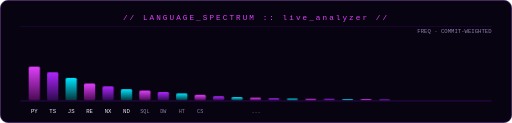
t = 0.00 s
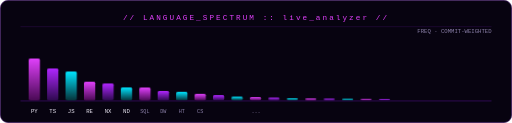
t = 0.45 s
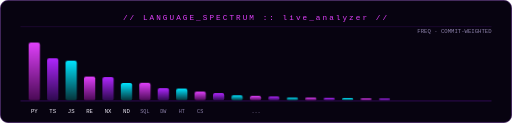
t = 0.90 s
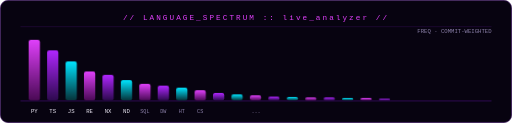
t = 1.35 s

The animated SVG that drew these frames (rendered in a browser with its animation timeline set to each time). Animation: 1 CSS @keyframes rule; one cycle of 1.80 s, repeats indefinitely.

<svg width="1000" height="240" viewBox="0 0 1000 240" xmlns="http://www.w3.org/2000/svg">
  <defs>
    <linearGradient id="spV" x1="0" y1="1" x2="0" y2="0">
      <stop offset="0%" stop-color="#2D0A4E"/><stop offset="100%" stop-color="#B026FF"/>
    </linearGradient>
    <linearGradient id="spM" x1="0" y1="1" x2="0" y2="0">
      <stop offset="0%" stop-color="#4A0A55"/><stop offset="100%" stop-color="#E040FB"/>
    </linearGradient>
    <linearGradient id="spC" x1="0" y1="1" x2="0" y2="0">
      <stop offset="0%" stop-color="#06333a"/><stop offset="100%" stop-color="#00E5FF"/>
    </linearGradient>
  </defs>
  <style>
    text { font-family: Consolas,'Courier New',monospace; }
    .bar { transform-origin: center bottom; transform-box: fill-box; animation: eq 1.4s ease-in-out infinite alternate; }
    @keyframes eq { from { transform: scaleY(.55); } to { transform: scaleY(1); } }
  </style>

  <rect x="1" y="1" width="998" height="238" rx="14" fill="#070310" stroke="#2D0A4E" stroke-width="1.5"/>
  <text x="500" y="38" font-size="15" fill="#E040FB" text-anchor="middle" letter-spacing="4">// LANGUAGE_SPECTRUM :: live_analyzer //</text>
  <line x1="40" y1="52" x2="960" y2="52" stroke="#2D0A4E"/>

  <!-- baseline -->
  <rect x="40" y="196" width="920" height="2" fill="#2D0A4E"/>

  <!-- bars: heights proportional, alternating gradients, staggered pulse -->
  <g>
    <rect class="bar" x="56"  y="76"  width="22" height="120" rx="4" fill="url(#spM)" style="animation-duration:1.2s"/>
    <rect class="bar" x="92"  y="96"  width="22" height="100" rx="4" fill="url(#spV)" style="animation-duration:1.6s"/>
    <rect class="bar" x="128" y="116" width="22" height="80"  rx="4" fill="url(#spC)" style="animation-duration:1.1s"/>
    <rect class="bar" x="164" y="136" width="22" height="60"  rx="4" fill="url(#spM)" style="animation-duration:1.8s"/>
    <rect class="bar" x="200" y="146" width="22" height="50"  rx="4" fill="url(#spV)" style="animation-duration:1.3s"/>
    <rect class="bar" x="236" y="156" width="22" height="40"  rx="4" fill="url(#spC)" style="animation-duration:1.5s"/>
    <rect class="bar" x="272" y="161" width="22" height="35"  rx="4" fill="url(#spM)" style="animation-duration:1.05s"/>
    <rect class="bar" x="308" y="166" width="22" height="30"  rx="4" fill="url(#spV)" style="animation-duration:1.7s"/>
    <rect class="bar" x="344" y="171" width="22" height="25"  rx="4" fill="url(#spC)" style="animation-duration:1.25s"/>
    <rect class="bar" x="380" y="176" width="22" height="20"  rx="4" fill="url(#spM)" style="animation-duration:1.45s"/>
    <rect class="bar" x="416" y="181" width="22" height="15"  rx="4" fill="url(#spV)" style="animation-duration:1.15s"/>
    <rect class="bar" x="452" y="184" width="22" height="12"  rx="4" fill="url(#spC)" style="animation-duration:1.55s"/>
    <rect class="bar" x="488" y="186" width="22" height="10"  rx="4" fill="url(#spM)" style="animation-duration:1.35s"/>
    <rect class="bar" x="524" y="188" width="22" height="8"   rx="4" fill="url(#spV)" style="animation-duration:1.08s"/>
    <rect class="bar" x="560" y="189" width="22" height="7"   rx="4" fill="url(#spC)" style="animation-duration:1.65s"/>
    <rect class="bar" x="596" y="190" width="22" height="6"   rx="4" fill="url(#spM)" style="animation-duration:1.22s"/>
    <rect class="bar" x="632" y="190" width="22" height="6"   rx="4" fill="url(#spV)" style="animation-duration:1.48s"/>
    <rect class="bar" x="668" y="191" width="22" height="5"   rx="4" fill="url(#spC)" style="animation-duration:1.14s"/>
    <rect class="bar" x="704" y="191" width="22" height="5"   rx="4" fill="url(#spM)" style="animation-duration:1.58s"/>
    <rect class="bar" x="740" y="192" width="22" height="4"   rx="4" fill="url(#spV)" style="animation-duration:1.02s"/>
  </g>

  <!-- labels for dominant languages -->
  <g font-size="11" fill="#eae6f2" text-anchor="middle">
    <text x="67"  y="220">PY</text><text x="103" y="220">TS</text><text x="139" y="220">JS</text>
    <text x="175" y="220">RE</text><text x="211" y="220">NX</text><text x="247" y="220">ND</text>
  </g>
  <g font-size="10" fill="#8a7fa8" text-anchor="middle">
    <text x="283" y="220">SQL</text><text x="319" y="220">DW</text><text x="355" y="220">HT</text>
    <text x="391" y="220">CS</text><text x="500" y="222">&#183;&#183;&#183;</text>
  </g>

  <text x="960" y="64" font-size="11" fill="#8a7fa8" text-anchor="end">FREQ &#183; COMMIT-WEIGHTED</text>
</svg>
